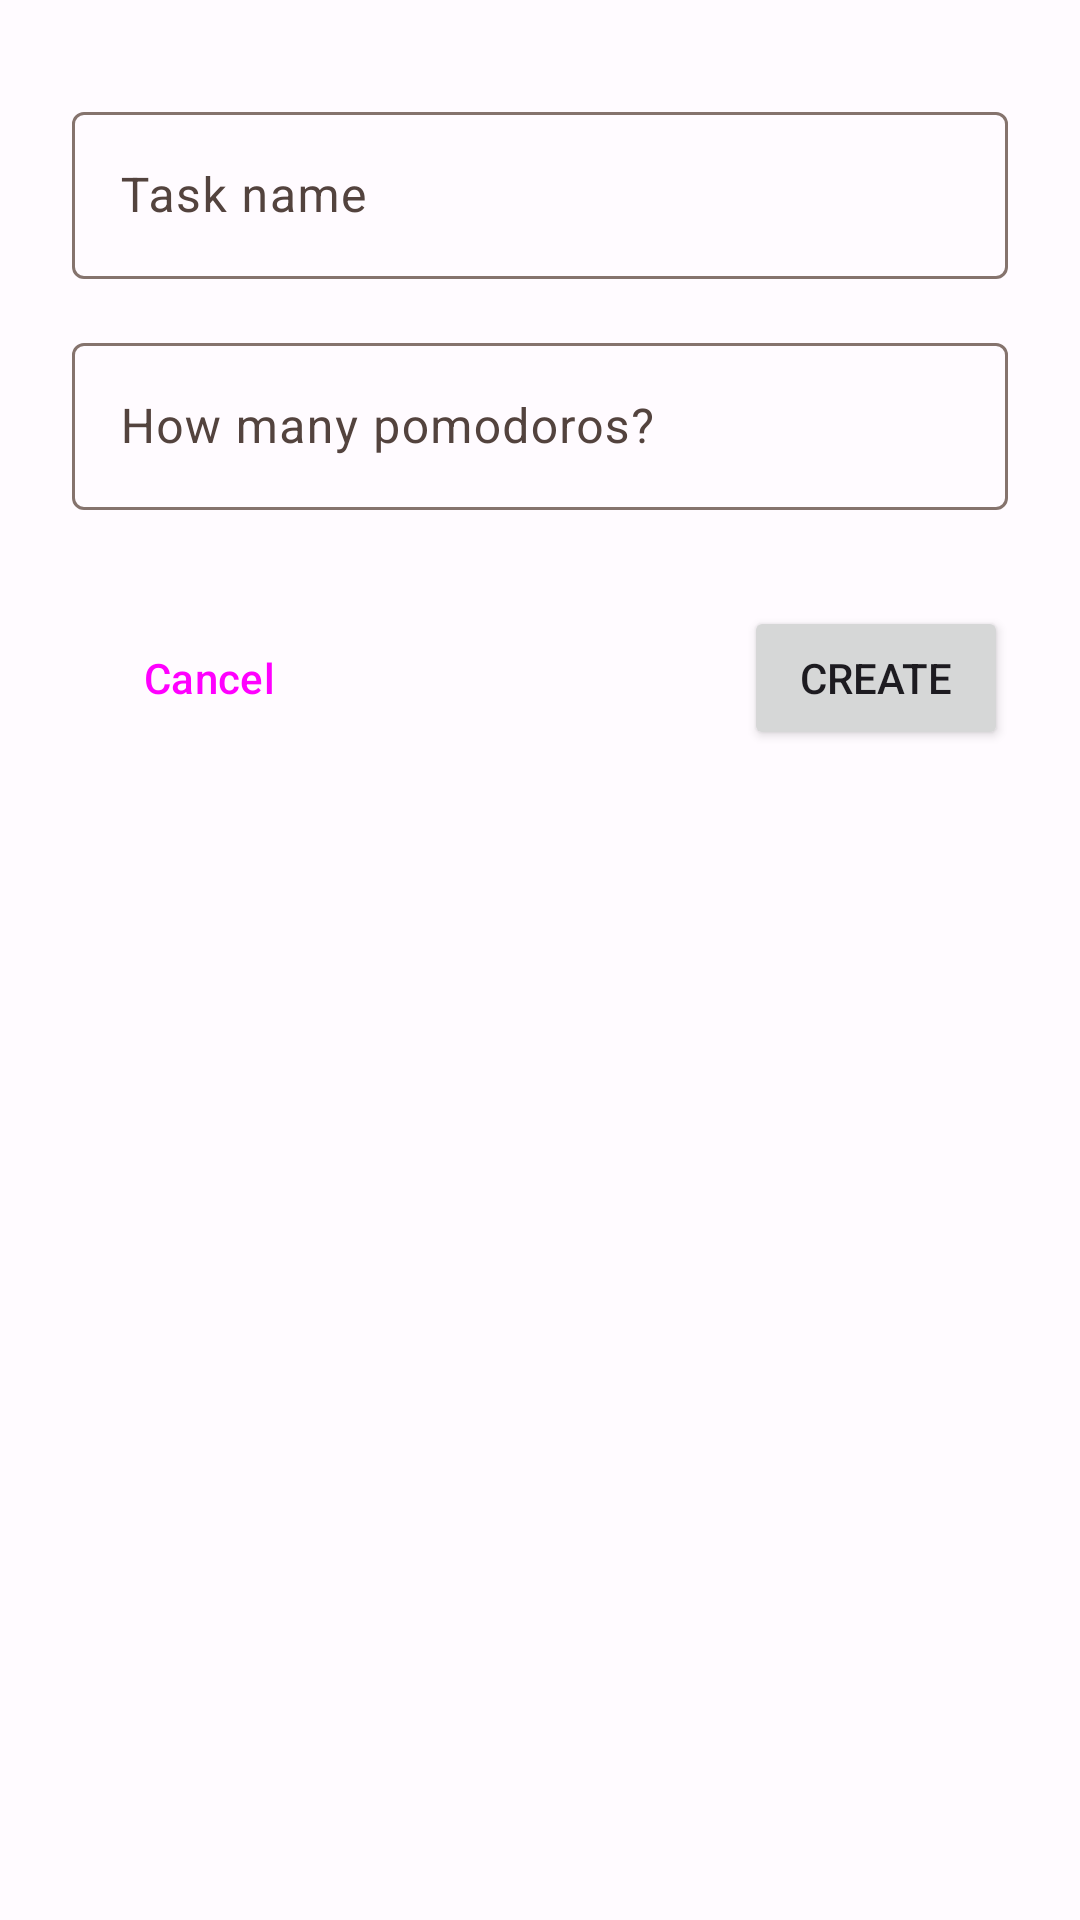

This screen was rendered from an Android layout file. Write that file and the resources it references.
<!-- AndroidManifest.xml: application theme AppTheme -->
<!-- res/layout/fragment_create_new_task_dialog.xml -->
<?xml version="1.0" encoding="utf-8"?>
<ScrollView xmlns:android="http://schemas.android.com/apk/res/android"
    xmlns:app="http://schemas.android.com/apk/res-auto"
    xmlns:tools="http://schemas.android.com/tools"
    android:layout_width="match_parent"
    android:layout_height="match_parent"
    tools:context=".session_details.CreateNewTaskDialog">

    <androidx.constraintlayout.widget.ConstraintLayout
        android:layout_width="match_parent"
        android:layout_height="wrap_content">

        <com.google.android.material.textfield.TextInputLayout
            android:id="@+id/new_task_input_name_layout"
            android:layout_width="match_parent"
            android:layout_height="wrap_content"
            android:layout_marginStart="@dimen/margin_medium_large"
            android:layout_marginTop="@dimen/margin_large"
            android:layout_marginEnd="@dimen/margin_medium_large"
            android:hint="@string/create_new_task_hint"
            app:endIconMode="clear_text"
            app:layout_constraintEnd_toEndOf="parent"
            app:layout_constraintStart_toStartOf="parent"
            app:layout_constraintTop_toTopOf="parent">

            <com.google.android.material.textfield.TextInputEditText
                android:id="@+id/new_task_input_name_edit_text"
                android:layout_width="match_parent"
                android:layout_height="wrap_content"
                android:maxLength="@integer/input_text_max_length" />
        </com.google.android.material.textfield.TextInputLayout>

        <com.google.android.material.textfield.TextInputLayout
            android:id="@+id/new_task_input_number_layout"
            android:layout_width="match_parent"
            android:layout_height="wrap_content"
            android:layout_marginStart="@dimen/margin_medium_large"
            android:layout_marginTop="@dimen/margin_medium"
            android:layout_marginEnd="@dimen/margin_medium_large"
            android:hint="@string/create_new_task_number_hint"
            app:endIconMode="clear_text"
            app:layout_constraintEnd_toEndOf="parent"
            app:layout_constraintStart_toStartOf="parent"
            app:layout_constraintTop_toBottomOf="@+id/new_task_input_name_layout">


            <com.google.android.material.textfield.TextInputEditText
                android:id="@+id/new_task_input_number_edit_text"
                android:layout_width="match_parent"
                android:layout_height="wrap_content"
                android:inputType="number" />
        </com.google.android.material.textfield.TextInputLayout>

        <Button
            android:id="@+id/cancel_task_button"
            style="@style/Widget.Material3.Button.OutlinedButton"
            android:layout_width="wrap_content"
            android:layout_height="wrap_content"
            android:layout_marginStart="@dimen/margin_medium_large"
            android:layout_marginTop="@dimen/margin_large"
            android:layout_marginBottom="@dimen/margin_medium"
            android:text="@string/create_new_task_negative"
            app:layout_constraintBottom_toBottomOf="parent"
            app:layout_constraintStart_toStartOf="parent"
            app:layout_constraintTop_toBottomOf="@+id/new_task_input_number_layout"
            app:layout_constraintVertical_bias="1.0" />

        <Button
            android:id="@+id/create_task_button"
            android:layout_width="wrap_content"
            android:layout_height="wrap_content"
            android:layout_marginTop="@dimen/margin_large"
            android:layout_marginEnd="@dimen/margin_medium_large"
            android:layout_marginBottom="@dimen/margin_medium"
            android:text="@string/create_new_task_positive"
            app:layout_constraintBottom_toBottomOf="parent"
            app:layout_constraintEnd_toEndOf="parent"
            app:layout_constraintTop_toBottomOf="@+id/new_task_input_number_layout"
            app:layout_constraintVertical_bias="1.0" />

    </androidx.constraintlayout.widget.ConstraintLayout>
</ScrollView>
<!-- resources referenced by this layout -->
<resources>
  <dimen name="margin_large">32dp</dimen>
  <dimen name="margin_medium">16dp</dimen>
  <dimen name="margin_medium_large">24dp</dimen>
  <integer name="input_text_max_length">30</integer>
  <string name="create_new_task_hint">Task name</string>
  <string name="create_new_task_negative">Cancel</string>
  <string name="create_new_task_number_hint">How many pomodoros?</string>
  <string name="create_new_task_positive">Create</string>
  <color name="md_theme_light_primary">#A63B04</color>
  <color name="md_theme_light_onPrimary">#FFFFFF</color>
  <color name="md_theme_light_primaryContainer">#FFDBCE</color>
  <color name="md_theme_light_onPrimaryContainer">#370E00</color>
  <color name="md_theme_light_secondary">#B12C16</color>
  <color name="md_theme_light_onSecondary">#FFFFFF</color>
  <color name="md_theme_light_secondaryContainer">#FFDAD3</color>
  <color name="md_theme_light_onSecondaryContainer">#3F0400</color>
  <color name="md_theme_light_tertiary">#216D1C</color>
  <color name="md_theme_light_onTertiary">#FFFFFF</color>
  <color name="md_theme_light_tertiaryContainer">#A6F694</color>
  <color name="md_theme_light_onTertiaryContainer">#002201</color>
  <color name="md_theme_light_error">#BA1A1A</color>
  <color name="md_theme_light_errorContainer">#FFDAD6</color>
  <color name="md_theme_light_onError">#FFFFFF</color>
  <color name="md_theme_light_onErrorContainer">#410002</color>
  <color name="md_theme_light_background">#FFFBFF</color>
  <color name="md_theme_light_onBackground">#201A18</color>
  <color name="md_theme_light_surface">#FFFBFF</color>
  <color name="md_theme_light_onSurface">#201A18</color>
  <color name="md_theme_light_surfaceVariant">#F5DED6</color>
  <color name="md_theme_light_onSurfaceVariant">#53433E</color>
  <color name="md_theme_light_outline">#85736D</color>
  <color name="md_theme_light_inverseOnSurface">#FBEEEA</color>
  <color name="md_theme_light_inverseSurface">#362F2C</color>
  <color name="md_theme_light_inversePrimary">#FFB59A</color>
</resources>
